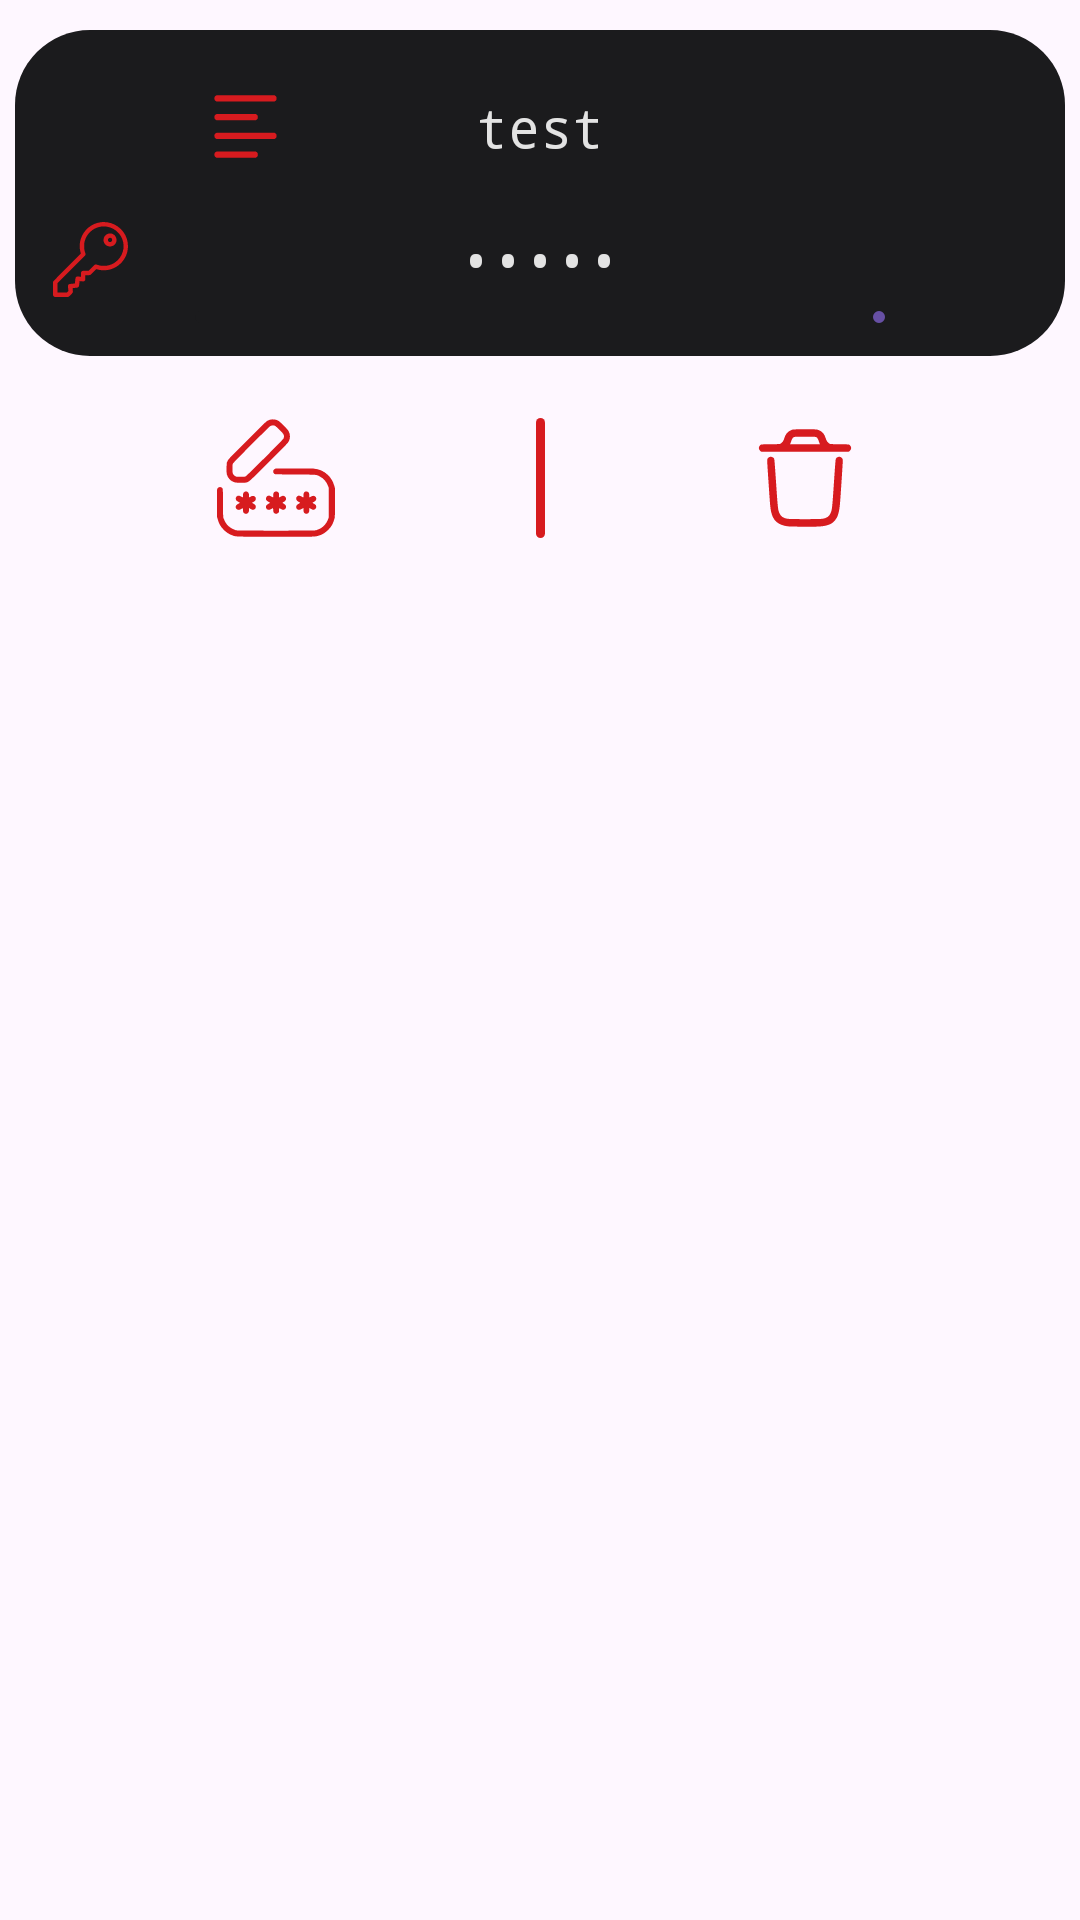

Android layout source for this screen:
<!-- AndroidManifest.xml: application theme Theme.NothingSecure -->
<!-- res/layout/recy_password.xml -->
<?xml version="1.0" encoding="utf-8"?>
<androidx.constraintlayout.widget.ConstraintLayout xmlns:android="http://schemas.android.com/apk/res/android"
    android:layout_width="wrap_content"
    android:layout_height="wrap_content"
    xmlns:app="http://schemas.android.com/apk/res-auto"
    >

    <View
        android:id="@+id/fondo"
        android:layout_width="match_parent"
        android:layout_height="200dp"
        />
    <androidx.constraintlayout.widget.ConstraintLayout
        android:id="@+id/all"
        android:layout_width="350dp"
        android:layout_height="wrap_content"
        android:background="@drawable/corner_25"
        android:backgroundTint="@color/b_black"
        app:layout_constraintEnd_toEndOf="@id/fondo"
        app:layout_constraintStart_toStartOf="@id/fondo"
        android:layout_marginEnd="10dp"
        android:layout_marginStart="10dp"
        app:layout_constraintTop_toTopOf="parent"
        android:layout_marginTop="10dp"
        >


        <com.google.android.material.imageview.ShapeableImageView
            android:layout_width="wrap_content"
            android:layout_height="wrap_content"
            android:src="@drawable/text"
            app:layout_constraintTop_toTopOf="@id/title"
            app:layout_constraintBottom_toBottomOf="@id/title"
            app:layout_constraintStart_toStartOf="@id/all"
            app:layout_constraintEnd_toStartOf="@id/title"
            />

        <TextView
            android:id="@+id/title"
            android:layout_width="wrap_content"
            android:layout_height="wrap_content"
            app:layout_constraintTop_toTopOf="parent"
            app:layout_constraintEnd_toEndOf="parent"
            app:layout_constraintStart_toStartOf="parent"
            android:layout_marginEnd="40dp"
            android:layout_marginStart="40dp"
            android:layout_marginTop="20dp"
            android:textSize="18dp"
            android:fontFamily="monospace"
            android:textColor="@color/n_white"
            android:text="test"
            android:maxWidth="220dp"
            android:gravity="center"
            />

        <com.google.android.material.imageview.ShapeableImageView
            android:layout_width="wrap_content"
            android:layout_height="wrap_content"
            android:src="@drawable/key"
            app:layout_constraintTop_toTopOf="@id/password"
            app:layout_constraintBottom_toBottomOf="@id/password"
            app:layout_constraintStart_toStartOf="parent"
            app:layout_constraintEnd_toStartOf="@id/password"
            />
        <TextView
            android:id="@+id/password"
            android:layout_width="250dp"
            android:layout_height="wrap_content"
            app:layout_constraintEnd_toEndOf="parent"
            app:layout_constraintStart_toStartOf="parent"
            app:layout_constraintTop_toBottomOf="@id/title"
            android:layout_marginTop="20dp"
            android:textSize="18dp"
            android:fontFamily="monospace"
            android:textColor="@color/n_white"
            app:layout_constraintBottom_toBottomOf="parent"
            android:layout_marginBottom="20dp"
            android:text="12345"
            android:inputType="textPassword"
            android:gravity="center"
            android:maxWidth="250dp"
            />

        <com.google.android.material.progressindicator.LinearProgressIndicator
            android:id="@+id/progress"
            android:layout_width="0dp"
            android:layout_height="wrap_content"
            app:layout_constraintEnd_toEndOf="@id/password"
            app:layout_constraintStart_toStartOf="@id/password"
            app:layout_constraintTop_toBottomOf="@id/password"
            android:layout_marginTop="5dp"
            app:trackColor="@color/b_black"
            android:layout_marginEnd="10dp"
            android:layout_marginStart="10dp"
            />

    </androidx.constraintlayout.widget.ConstraintLayout>


    <View
        android:id="@+id/all_click"
        android:layout_width="0dp"
        android:layout_height="0dp"
        app:layout_constraintTop_toTopOf="@id/all"
        app:layout_constraintBottom_toBottomOf="@id/all"
        app:layout_constraintStart_toStartOf="@id/all"
        app:layout_constraintEnd_toEndOf="@id/all"
        />


    <View
        android:id="@+id/center"
        android:layout_width="3dp"
        android:layout_height="40dp"
        app:layout_constraintEnd_toEndOf="parent"
        app:layout_constraintStart_toStartOf="parent"
        app:layout_constraintTop_toBottomOf="@id/all"
        app:layout_constraintBottom_toBottomOf="@id/fondo"
        android:background="@drawable/corner_25"
        android:backgroundTint="@color/n_red"
        />


    <com.google.android.material.imageview.ShapeableImageView
        android:id="@+id/edit"
        android:layout_width="wrap_content"
        android:layout_height="wrap_content"
        android:src="@drawable/edit_pass"
        app:layout_constraintStart_toStartOf="@id/all"
        app:layout_constraintTop_toBottomOf="@id/all"
        app:layout_constraintEnd_toStartOf="@id/center"
        app:layout_constraintBottom_toBottomOf="@id/fondo"
        />

    <com.google.android.material.imageview.ShapeableImageView
        android:id="@+id/delete"
        android:layout_width="wrap_content"
        android:layout_height="wrap_content"
        android:src="@drawable/delete_pass"
        app:layout_constraintEnd_toEndOf="@id/all"
        app:layout_constraintStart_toEndOf="@id/center"
        app:layout_constraintTop_toBottomOf="@id/all"
        app:layout_constraintBottom_toBottomOf="@id/fondo"
        />
</androidx.constraintlayout.widget.ConstraintLayout>
<!-- resources referenced by this layout -->
<resources>
  <color name="b_black">#1b1b1d</color>
  <color name="n_red">#d71b1f</color>
  <color name="n_white">#e3e3e3</color>
  <!-- drawable corner_25 (drawable) -->
  <?xml version="1.0" encoding="utf-8"?>
  <shape xmlns:android="http://schemas.android.com/apk/res/android">
  
      <corners android:radius="25dp"/>
  </shape>
  <!-- drawable delete_pass (drawable) -->
  <vector xmlns:android="http://schemas.android.com/apk/res/android" android:height="40dp" android:viewportHeight="512" android:viewportWidth="512" android:width="40dp">
        
      <path android:fillColor="@color/n_red" android:pathData="M203.1,49.6c-8.3,2.2 -16.5,7.1 -22.4,13.3 -6.4,6.6 -9.2,12 -13.6,25.3 -3.6,10.8 -8.3,17.3 -15.5,21.1 -4,2.1 -5.3,2.2 -43.3,2.7 -37.8,0.5 -39.3,0.6 -42,2.6 -9.8,7.3 -9.8,19.5 0,26.8l2.8,2.1 186.9,-0 186.9,-0 2.8,-2.1c9.8,-7.3 9.8,-19.5 0,-26.8 -2.7,-2 -4.2,-2.1 -42,-2.6 -38,-0.5 -39.3,-0.6 -43.3,-2.7 -7.2,-3.8 -11.9,-10.3 -15.5,-21.1 -4.4,-13.3 -7.2,-18.7 -13.6,-25.3 -6.1,-6.4 -14.1,-11.1 -22.8,-13.4 -8.5,-2.2 -97.2,-2.1 -105.4,0.1zM304,81.8c4.6,2.2 7.3,6.5 10.6,16.5 1.5,4.5 3.3,9.4 4.1,10.9l1.4,2.8 -64.1,-0 -64.1,-0 1.4,-2.8c0.8,-1.5 2.6,-6.4 4.1,-10.9 3.3,-9.8 5.9,-14 10.6,-16.4 3.2,-1.8 6.6,-1.9 48,-1.9 40.4,-0 44.8,0.2 48,1.8z" android:strokeColor="#00000000"/>
        
      <path android:fillColor="@color/n_red" android:pathData="M105.5,166.1c-1.6,0.4 -4.3,2 -5.9,3.5 -6.2,5.8 -6.2,0.4 0.4,99.1 7,105 7.8,113.5 11.4,130.9 8,38.1 28.9,56.7 70.1,62.5 11.7,1.6 112.8,2.4 134,1 37.3,-2.5 56.4,-10.3 70.1,-28.5 8.6,-11.3 13,-23.1 16.3,-42.7 3,-17.8 3.5,-24 10.1,-123.1 4.5,-67.3 5.7,-90.4 4.9,-92.5 -1.6,-4.3 -6.9,-9.2 -11.1,-10.4 -7.1,-1.9 -15.7,2.2 -18.4,8.7 -1,2.3 -3.3,31.2 -7.4,93.1 -7.2,108.1 -8.3,119.2 -12.7,132.8 -4.1,12.9 -11.6,21.6 -21.9,25.5 -13.7,5.1 -20,5.5 -89.4,5.5 -69.4,-0 -75.7,-0.4 -89.4,-5.5 -10.3,-3.9 -17.8,-12.6 -21.9,-25.5 -4.4,-13.6 -5.5,-24.7 -12.7,-132.8 -4.1,-61.4 -6.4,-90.8 -7.4,-93 -1.7,-4.1 -4.5,-6.5 -9.3,-8.3 -4.4,-1.5 -5.6,-1.6 -9.8,-0.3z" android:strokeColor="#00000000"/>
      
  </vector>
  <style name="Theme.NothingSecure" parent="Base.Theme.NothingSecure" />
  <style name="Base.Theme.NothingSecure" parent="Theme.Material3.DayNight.NoActionBar">
          
          
      </style>
</resources>
